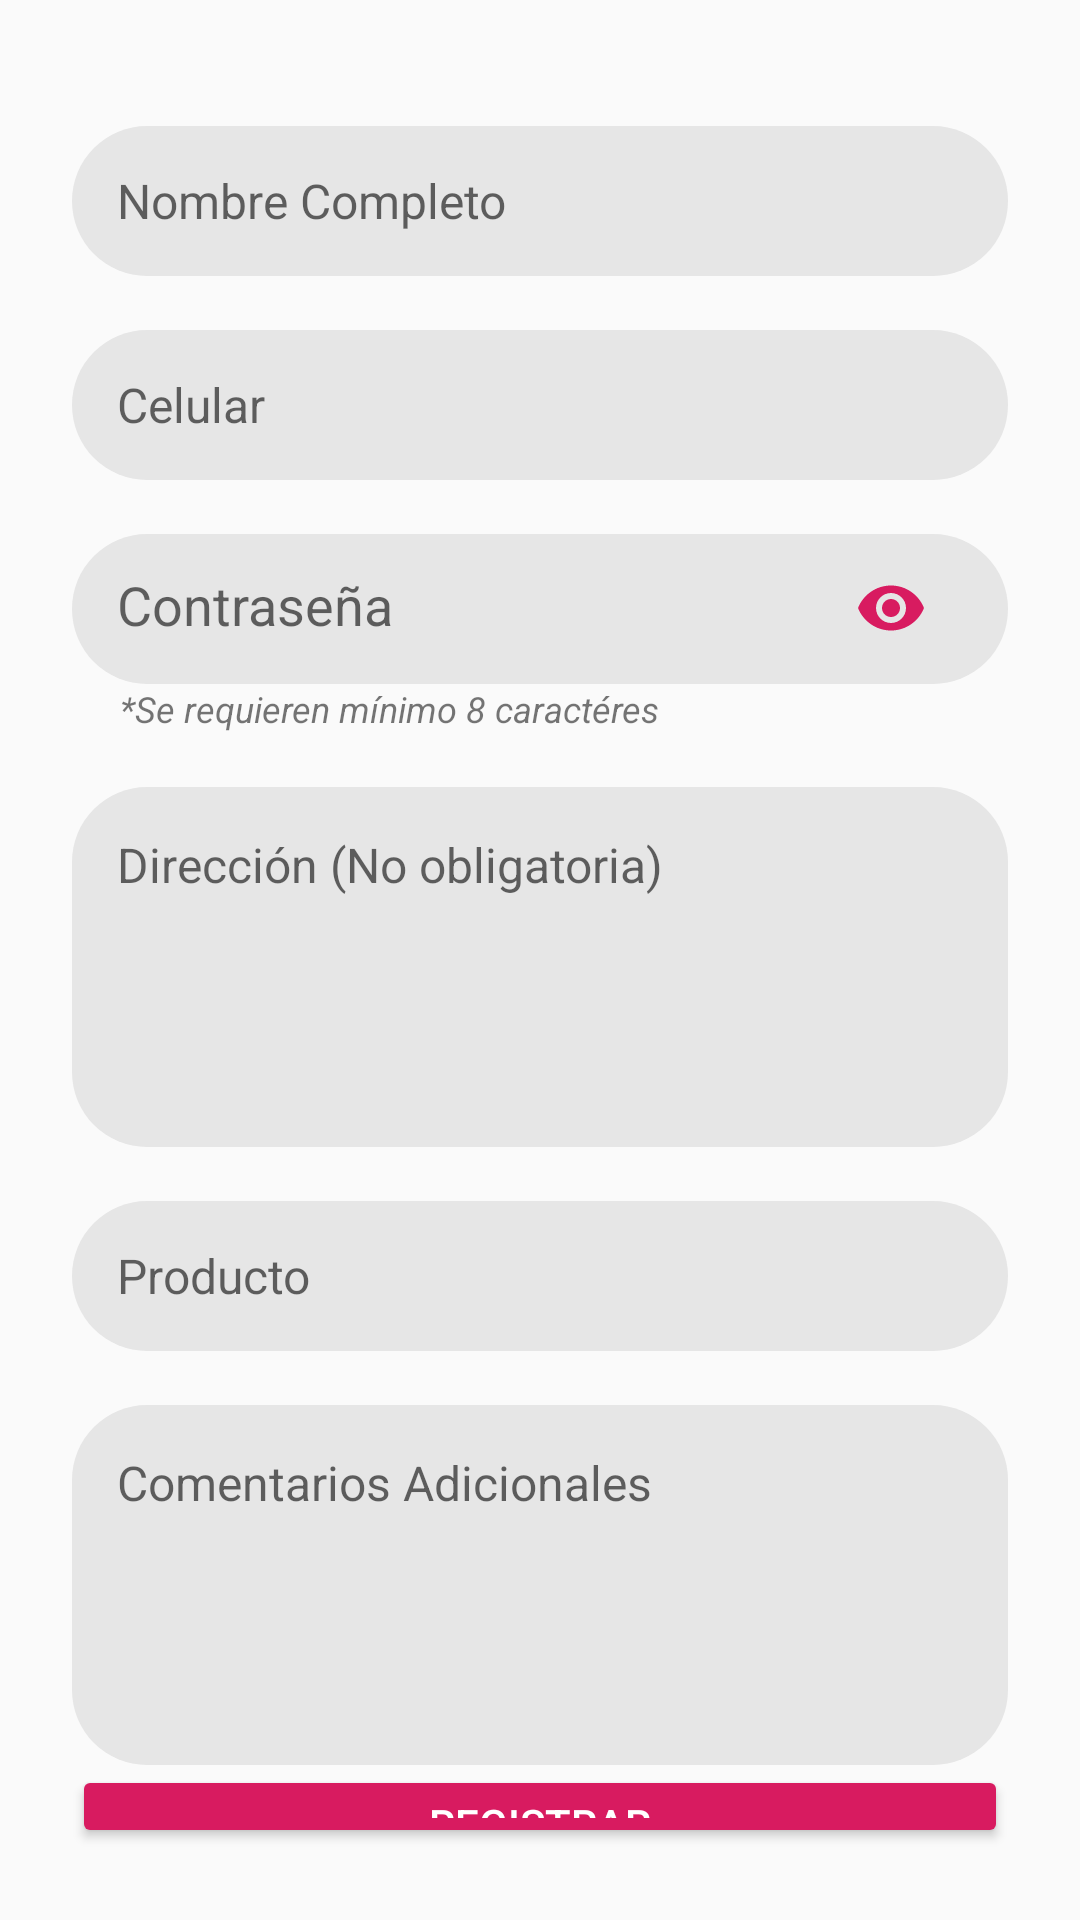

Write the Android layout XML for this screen, with the resource values it uses.
<!-- AndroidManifest.xml: application theme AppTheme -->
<!-- res/layout/seller_form_activity.xml -->
<?xml version="1.0" encoding="utf-8"?>
<LinearLayout xmlns:android="http://schemas.android.com/apk/res/android"
    xmlns:app="http://schemas.android.com/apk/res-auto"
    xmlns:tools="http://schemas.android.com/tools"
    android:id="@+id/linearLayout2"
    android:layout_width="match_parent"
    android:layout_height="match_parent"
    android:padding="24dp"
    android:orientation="vertical">


    <ScrollView
        android:layout_width="match_parent"
        android:layout_height="wrap_content">

        <LinearLayout
            android:layout_width="match_parent"
            android:layout_height="wrap_content"
            android:orientation="vertical">

            <EditText
                android:id="@+id/editTextName"
                android:layout_width="match_parent"
                android:paddingStart="15dp"
                android:paddingEnd="15dp"
                android:layout_height="50dp"
                android:ems="10"
                android:layout_marginTop="18dp"
                android:background="@drawable/custom_edittext"
                android:inputType="textPersonName"
                android:textSize="16dp"
                android:textColor="@color/colorBlack"
                android:hint="Nombre Completo" />

            <EditText
                android:id="@+id/editTextPhone"
                android:layout_width="match_parent"
                android:paddingStart="15dp"
                android:paddingEnd="15dp"
                android:layout_height="50dp"
                android:ems="10"
                android:layout_marginTop="18dp"
                android:background="@drawable/custom_edittext"
                android:inputType="phone"
                android:textSize="16dp"
                android:textColor="@color/colorBlack"
                android:hint="Celular" />

            <com.google.android.material.textfield.TextInputLayout
                android:layout_width="match_parent"
                android:paddingStart="15dp"
                android:paddingEnd="15dp"
                android:layout_height="50dp"
                android:paddingBottom="12dp"
                android:layout_marginTop="18dp"
                app:passwordToggleEnabled="true"
                android:hint="Contraseña"
                app:passwordToggleContentDescription=""
                app:passwordToggleTint="@color/colorAccent"
                app:passwordToggleTintMode="multiply"
                android:gravity="top"
                android:background="@drawable/custom_edittext">

                <androidx.appcompat.widget.AppCompatEditText
                    android:id="@+id/editTextPassword"
                    android:layout_width="match_parent"
                    android:layout_height="wrap_content"
                    android:background="@android:color/transparent"
                    android:inputType="textPassword"
                    android:textColor="@color/colorBlack" />

            </com.google.android.material.textfield.TextInputLayout>

            <TextView
                android:id="@+id/textViewPassword"
                android:layout_width="match_parent"
                android:layout_height="wrap_content"
                android:textSize="12sp"
                android:layout_marginStart="16dp"
                android:textStyle="italic"
                android:text="*Se requieren mínimo 8 caractéres" />

            <EditText
                android:id="@+id/editTextAddress"
                android:layout_width="match_parent"
                android:padding="15dp"
                android:layout_height="120dp"
                android:ems="10"
                android:layout_marginTop="18dp"
                android:background="@drawable/custom_edittext"
                android:inputType="textMultiLine"
                android:gravity="top"
                android:textSize="16dp"
                android:textColor="@color/colorBlack"
                android:hint="Dirección (No obligatoria)" />

            <EditText
                android:id="@+id/editTextProduct"
                android:layout_width="match_parent"
                android:paddingStart="15dp"
                android:paddingEnd="15dp"
                android:layout_height="50dp"
                android:ems="10"
                android:layout_marginTop="18dp"
                android:background="@drawable/custom_edittext"
                android:inputType="text"
                android:textSize="16dp"
                android:textColor="@color/colorBlack"
                android:hint="Producto" />

            <EditText
                android:id="@+id/editTextComments"
                android:layout_width="match_parent"
                android:padding="15dp"
                android:layout_height="120dp"
                android:ems="10"
                android:layout_marginTop="18dp"
                android:background="@drawable/custom_edittext"
                android:inputType="textMultiLine"
                android:gravity="top"
                android:textSize="16dp"
                android:textColor="@color/colorBlack"
                android:hint="Comentarios Adicionales" />

        </LinearLayout>

    </ScrollView>

    <LinearLayout
        android:layout_width="match_parent"
        android:layout_height="fill_parent"
        android:layout_weight="1"
        android:gravity="bottom">

        <Button
            android:id="@+id/buttonSave"
            android:layout_width="match_parent"
            android:layout_height="wrap_content"
            android:backgroundTint="@color/colorAccent"
            android:textColor="@color/colorWhite"
            android:text="Registrar" />

    </LinearLayout>

</LinearLayout>
<!-- resources referenced by this layout -->
<resources>
  <color name="colorAccent">#D81B60</color>
  <color name="colorBlack">#1A1A1A</color>
  <color name="colorWhite">#FFFFFF</color>
  <!-- drawable custom_edittext (drawable) -->
  <?xml version="1.0" encoding="utf-8"?>
  <shape xmlns:android="http://schemas.android.com/apk/res/android"
      android:shape="rectangle">
      <solid android:color="@color/colorLightGray"/>
      <corners
          android:bottomRightRadius="25dp"
          android:bottomLeftRadius="25dp"
          android:topLeftRadius="25dp"
          android:topRightRadius="25dp"/>
  </shape>
  <style name="AppTheme" parent="Theme.AppCompat.Light.DarkActionBar">
          
          <item name="colorPrimary">@color/colorPrimary</item>
          <item name="colorPrimaryDark">@color/colorPrimaryDark</item>
          <item name="colorAccent">@color/colorAccent</item>
      </style>
  <color name="colorLightGray">#E6E6E6</color>
  <color name="colorPrimary">#008577</color>
  <color name="colorPrimaryDark">#00574B</color>
</resources>
